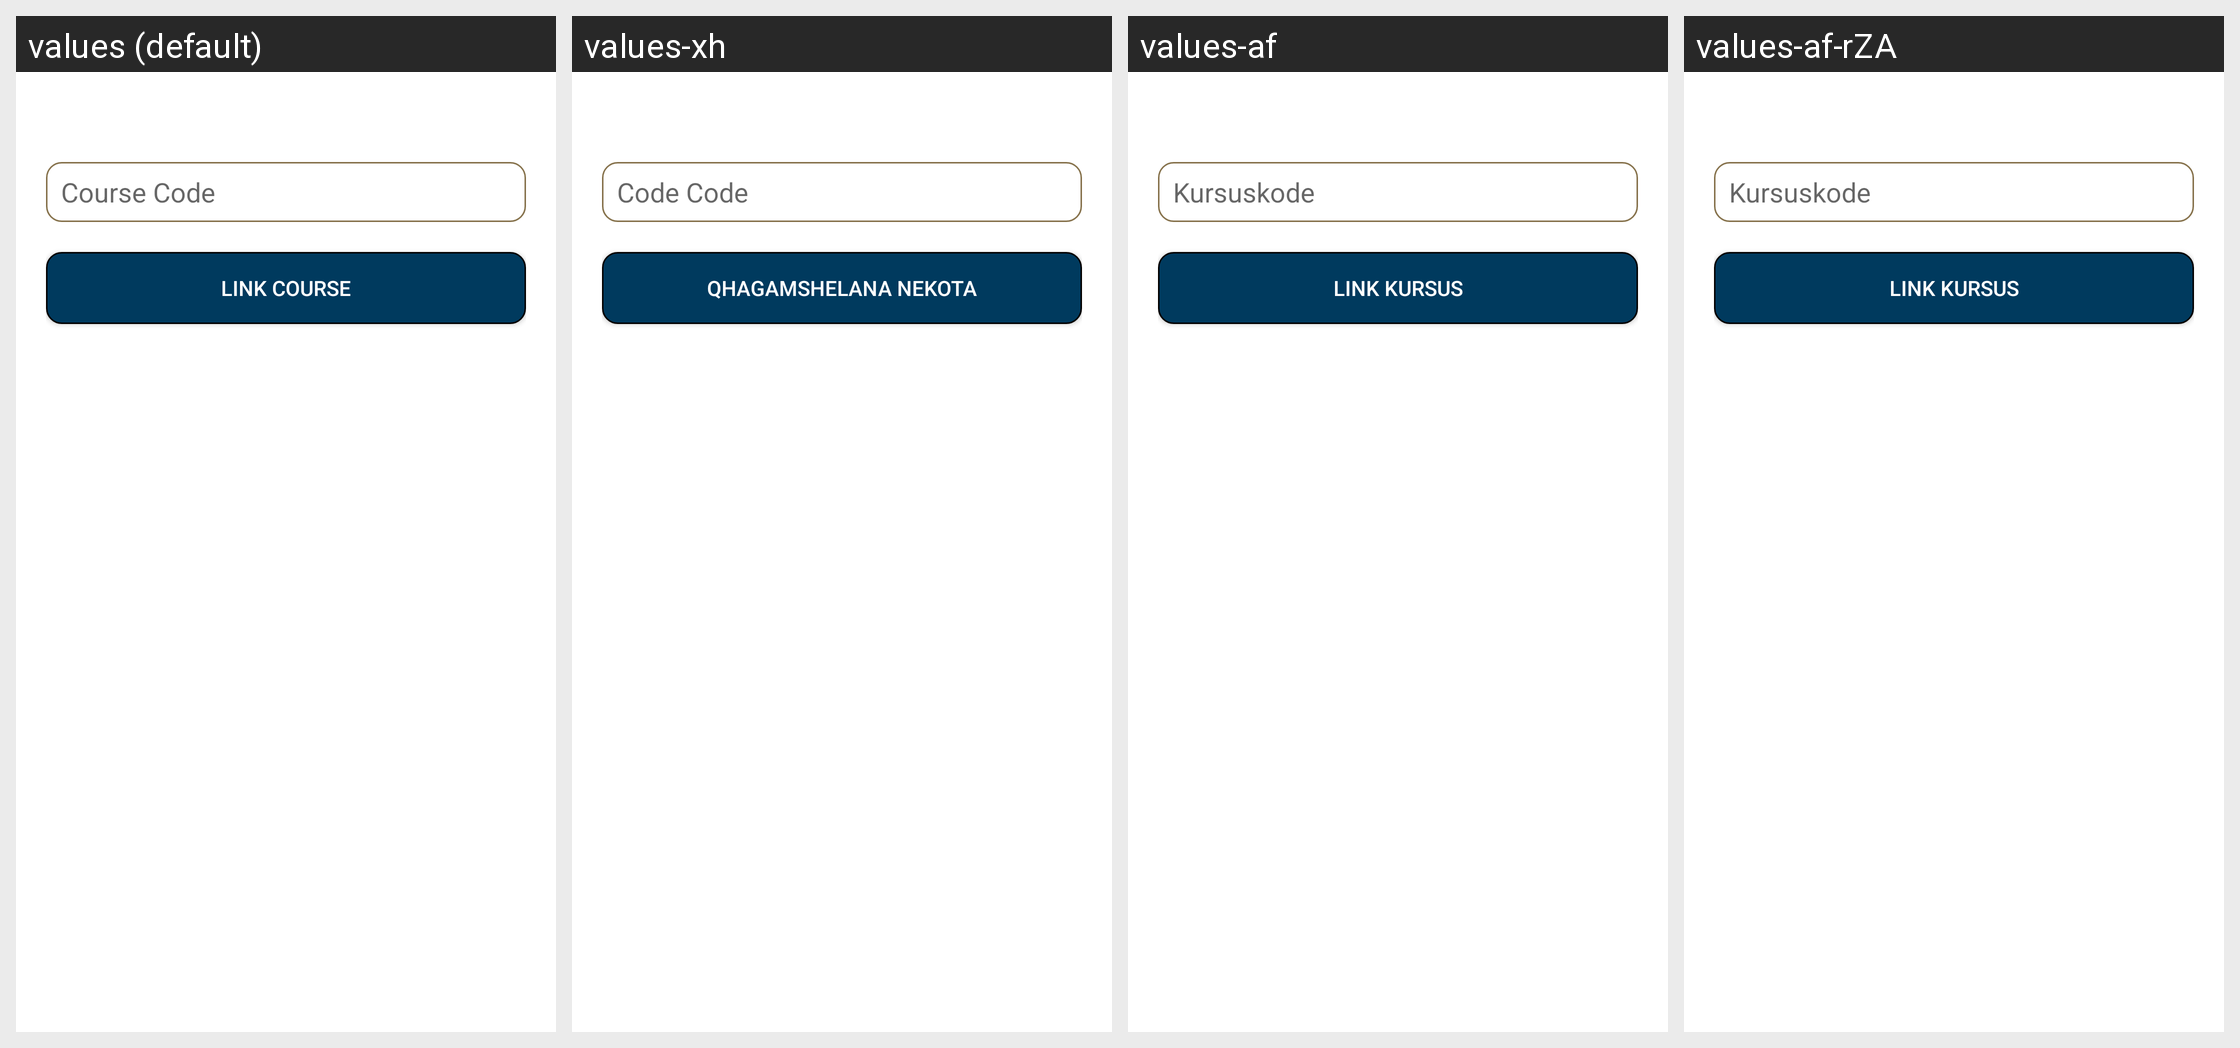

Strings drawn on this Android screen and how each of the app's shown locales translates them:
Android screen res/layout/activity_course_link.xml rendered under 4 locales, left to right: values (default), values-xh, values-af, values-af-rZA. Device: Nexus 5 (rendered at 1080×1920; each locale shown at half size, 540×960, under a caption strip naming it); theme Theme.MaterialComponents.DayNight.NoActionBar.
Other locales in the repository, not shown: values-fr, values-pt, values-zu.
Strings drawn on this screen, with the default value and each locale's value (text and hints the layout hard-codes, and strings that could not be matched under every locale, appear in the picture but are not listed):

course_code
  values: Course Code
  values-xh: Code Code
  values-af: Kursuskode
  values-af-rZA: Kursuskode

link_course
  values: Link Course
  values-xh: Qhagamshelana neKota
  values-af: Link kursus
  values-af-rZA: Link kursus
